Run: headless pygame with SDL's dummy video driver; simulated clock (each Clock.tick advances the game by its frame time, no real sleeping); random seed 0; keys injected as events and as key.get_pressed() state; no mouse input.
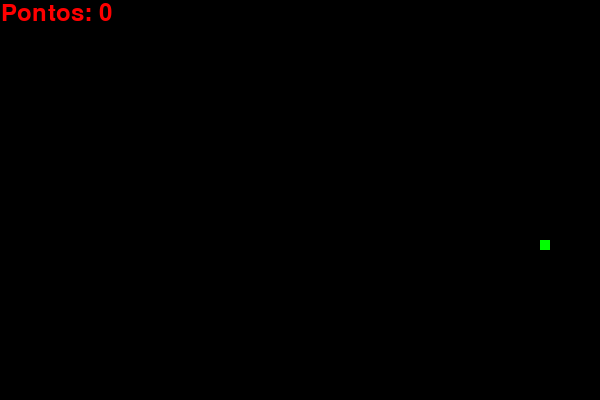
Frame 1 of 1 · flips 1–60 · no input (game ended)

The pygame program that drew these frames:

import random
import pygame

pygame.init()
pygame.display.set_caption('Snake Game')
largura, altura = 600, 400
tela = pygame.display.set_mode((largura, altura))
relogio = pygame.time.Clock()

# cores
preta = (0, 0, 0)
branca = (255, 255, 255)
vermelha = (255, 0, 0)
verde = (0, 255, 0)

# parametros
tamanho_quadrado = 10
velocidade_jogo = 15

def gerar_comida():
    comida_x = round(random.randrange(0, largura - tamanho_quadrado, tamanho_quadrado) / float(tamanho_quadrado)) * float(tamanho_quadrado)
    comida_y = round(random.randrange(0, altura - tamanho_quadrado, tamanho_quadrado) / float(tamanho_quadrado)) * float(tamanho_quadrado)
    return comida_x, comida_y

def desenhar_comida(tamanho, comida_x, comida_y):
    pygame.draw.rect(tela, verde, [comida_x, comida_y, tamanho, tamanho])

def desenhar_cobra(tamanho, pixels):
    for pixel in pixels:
        pygame.draw.rect(tela, branca, [pixel[0], pixel[1], tamanho, tamanho])

def desenhar_pontuacao(pontuacao):
    fonte = pygame.font.SysFont("Helvetica", 35)
    texto = fonte.render(f"Pontos: {pontuacao}", True, vermelha)
    tela.blit(texto, [1, 1])

def selecionar_velocidade(tecla, velocidade_atual):
    if tecla == pygame.K_DOWN and velocidade_atual != (0, -tamanho_quadrado):
        return 0, tamanho_quadrado
    elif tecla == pygame.K_UP and velocidade_atual != (0, tamanho_quadrado):
        return 0, -tamanho_quadrado
    elif tecla == pygame.K_RIGHT and velocidade_atual != (-tamanho_quadrado, 0):
        return tamanho_quadrado, 0
    elif tecla == pygame.K_LEFT and velocidade_atual != (tamanho_quadrado, 0):
        return -tamanho_quadrado, 0
    return velocidade_atual

def rodar_jogo():
    fim_jogo = False

    x = largura / 2
    y = altura / 2

    velocidade_x = tamanho_quadrado
    velocidade_y = 0

    tamanho_cobra = 1
    pixels = []

    comida_x, comida_y = gerar_comida()

    while not fim_jogo:
        tela.fill(preta)

        for evento in pygame.event.get():
            if evento.type == pygame.QUIT:
                fim_jogo = True
            elif evento.type == pygame.KEYDOWN:
                velocidade_x, velocidade_y = selecionar_velocidade(evento.key, (velocidade_x, velocidade_y))

        desenhar_comida(tamanho_quadrado, comida_x, comida_y)

        if x < 0 or x >= largura or y < 0 or y >= altura:
            fim_jogo = True

        x += velocidade_x
        y += velocidade_y

        pixels.append([x, y])
        if len(pixels) > tamanho_cobra:
            del pixels[0]

        for pixel in pixels[:-1]:
            if pixel == [x, y]:
                fim_jogo = True

        desenhar_cobra(tamanho_quadrado, pixels)
        desenhar_pontuacao(tamanho_cobra - 1)
        pygame.display.update()

        if x == comida_x and y == comida_y:
            tamanho_cobra += 1
            comida_x, comida_y = gerar_comida()

        relogio.tick(velocidade_jogo)

rodar_jogo()
pygame.quit()
